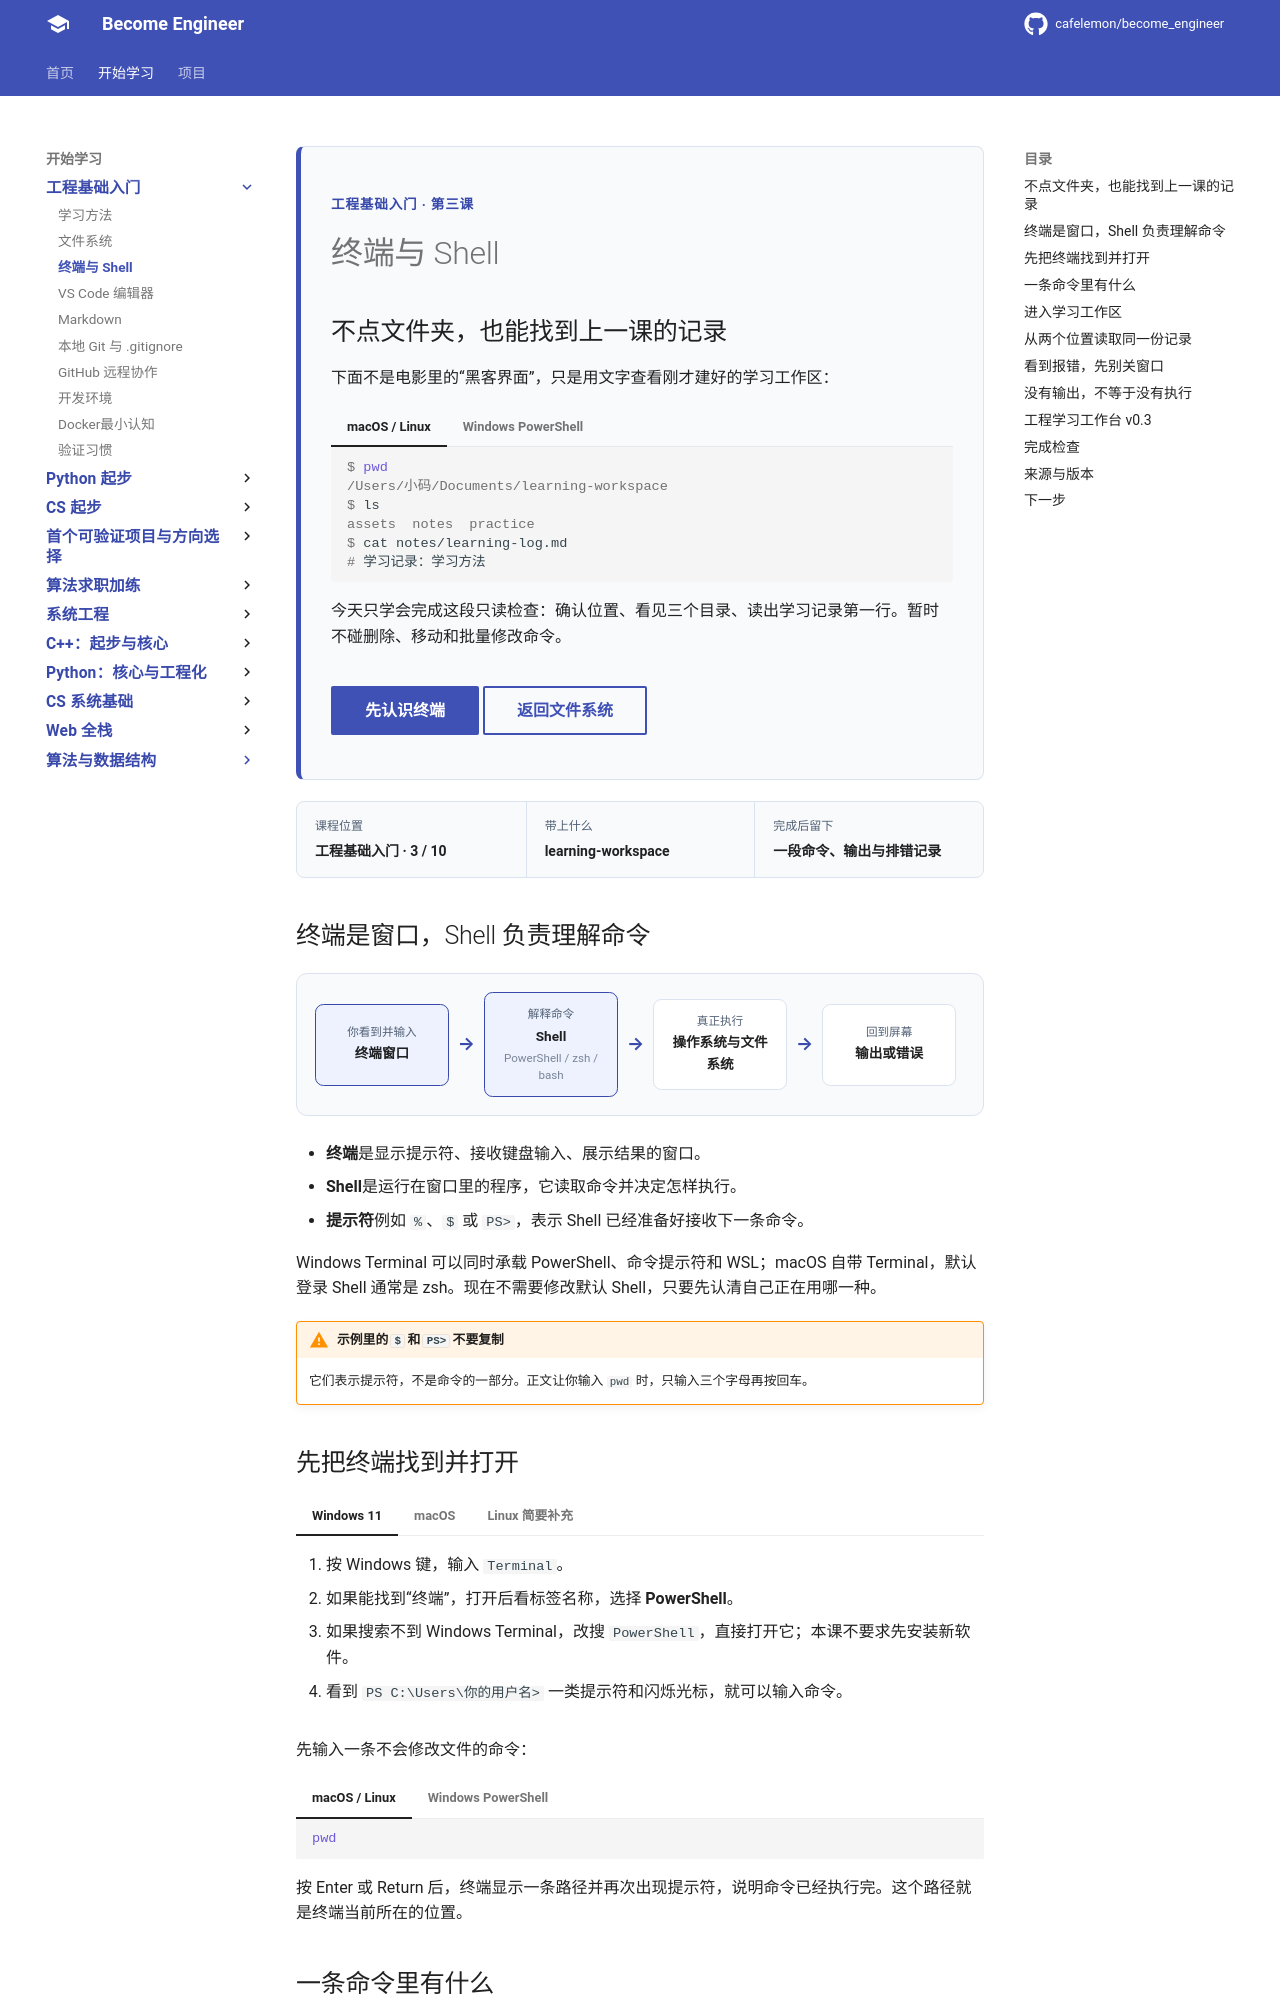

repository: cafelemon/become_engineer · page: learning-paths/engineering-foundation/stage-0/03-terminal-shell/index.html · generator: mkdocs

<div class="be-tutor-mount" data-tutor-lesson="engineering-foundation-03" aria-hidden="true"></div>

<section id="overview-terminal-result" class="be-page-hero be-lesson-hero" data-learning-context="overview-terminal-result" data-context-type="overview" markdown="1">

<span class="be-page-eyebrow">工程基础入门 · 第三课</span>

# 终端与 Shell

## 不点文件夹，也能找到上一课的记录

下面不是电影里的“黑客界面”，只是用文字查看刚才建好的学习工作区：

=== "macOS / Linux"

    ```console
    $ pwd
    /Users/小码/Documents/learning-workspace
    $ ls
    assets  notes  practice
    $ cat notes/learning-log.md
    # 学习记录：学习方法
    ```

=== "Windows PowerShell"

    ```powershell
    PS> Get-Location
    Path
    ----
    C:\Users\小码\Documents\learning-workspace
    PS> Get-ChildItem -Name
    assets
    notes
    practice
    PS> Get-Content notes\learning-log.md -TotalCount 1
    # 学习记录：学习方法
    ```

今天只学会完成这段只读检查：确认位置、看见三个目录、读出学习记录第一行。暂时不碰删除、移动和批量修改命令。

<div class="be-page-actions" markdown="1">
[先认识终端](#concept-terminal-shell){ .md-button .md-button--primary }
[返回文件系统](02-filesystem.md){ .md-button }
</div>

</section>

<div class="be-lesson-overview">
  <div><span>课程位置</span><strong>工程基础入门 · 3 / 10</strong></div>
  <div><span>带上什么</span><strong>learning-workspace</strong></div>
  <div><span>完成后留下</span><strong>一段命令、输出与排错记录</strong></div>
</div>

<section id="concept-terminal-shell" data-learning-context="concept-terminal-shell" data-context-type="concept" markdown="1">

## 终端是窗口，Shell 负责理解命令

<div class="be-terminal-model" role="img" aria-label="你在终端窗口输入文字，Shell 读取和解释命令，操作系统与文件系统完成操作，再把结果返回终端。">
  <div><span>你看到并输入</span><strong>终端窗口</strong></div>
  <b aria-hidden="true">→</b>
  <div><span>解释命令</span><strong>Shell</strong><small>PowerShell / zsh / bash</small></div>
  <b aria-hidden="true">→</b>
  <div><span>真正执行</span><strong>操作系统与文件系统</strong></div>
  <b aria-hidden="true">→</b>
  <div><span>回到屏幕</span><strong>输出或错误</strong></div>
</div>

- **终端**是显示提示符、接收键盘输入、展示结果的窗口。
- **Shell**是运行在窗口里的程序，它读取命令并决定怎样执行。
- **提示符**例如 `%`、`$` 或 `PS>`，表示 Shell 已经准备好接收下一条命令。

Windows Terminal 可以同时承载 PowerShell、命令提示符和 WSL；macOS 自带 Terminal，默认登录 Shell 通常是 zsh。现在不需要修改默认 Shell，只要先认清自己正在用哪一种。

!!! warning "示例里的 `$` 和 `PS>` 不要复制"
    它们表示提示符，不是命令的一部分。正文让你输入 `pwd` 时，只输入三个字母再按回车。

</section>

<section id="reproduce-open-terminal" data-learning-context="reproduce-open-terminal" data-context-type="reproduce" markdown="1">
